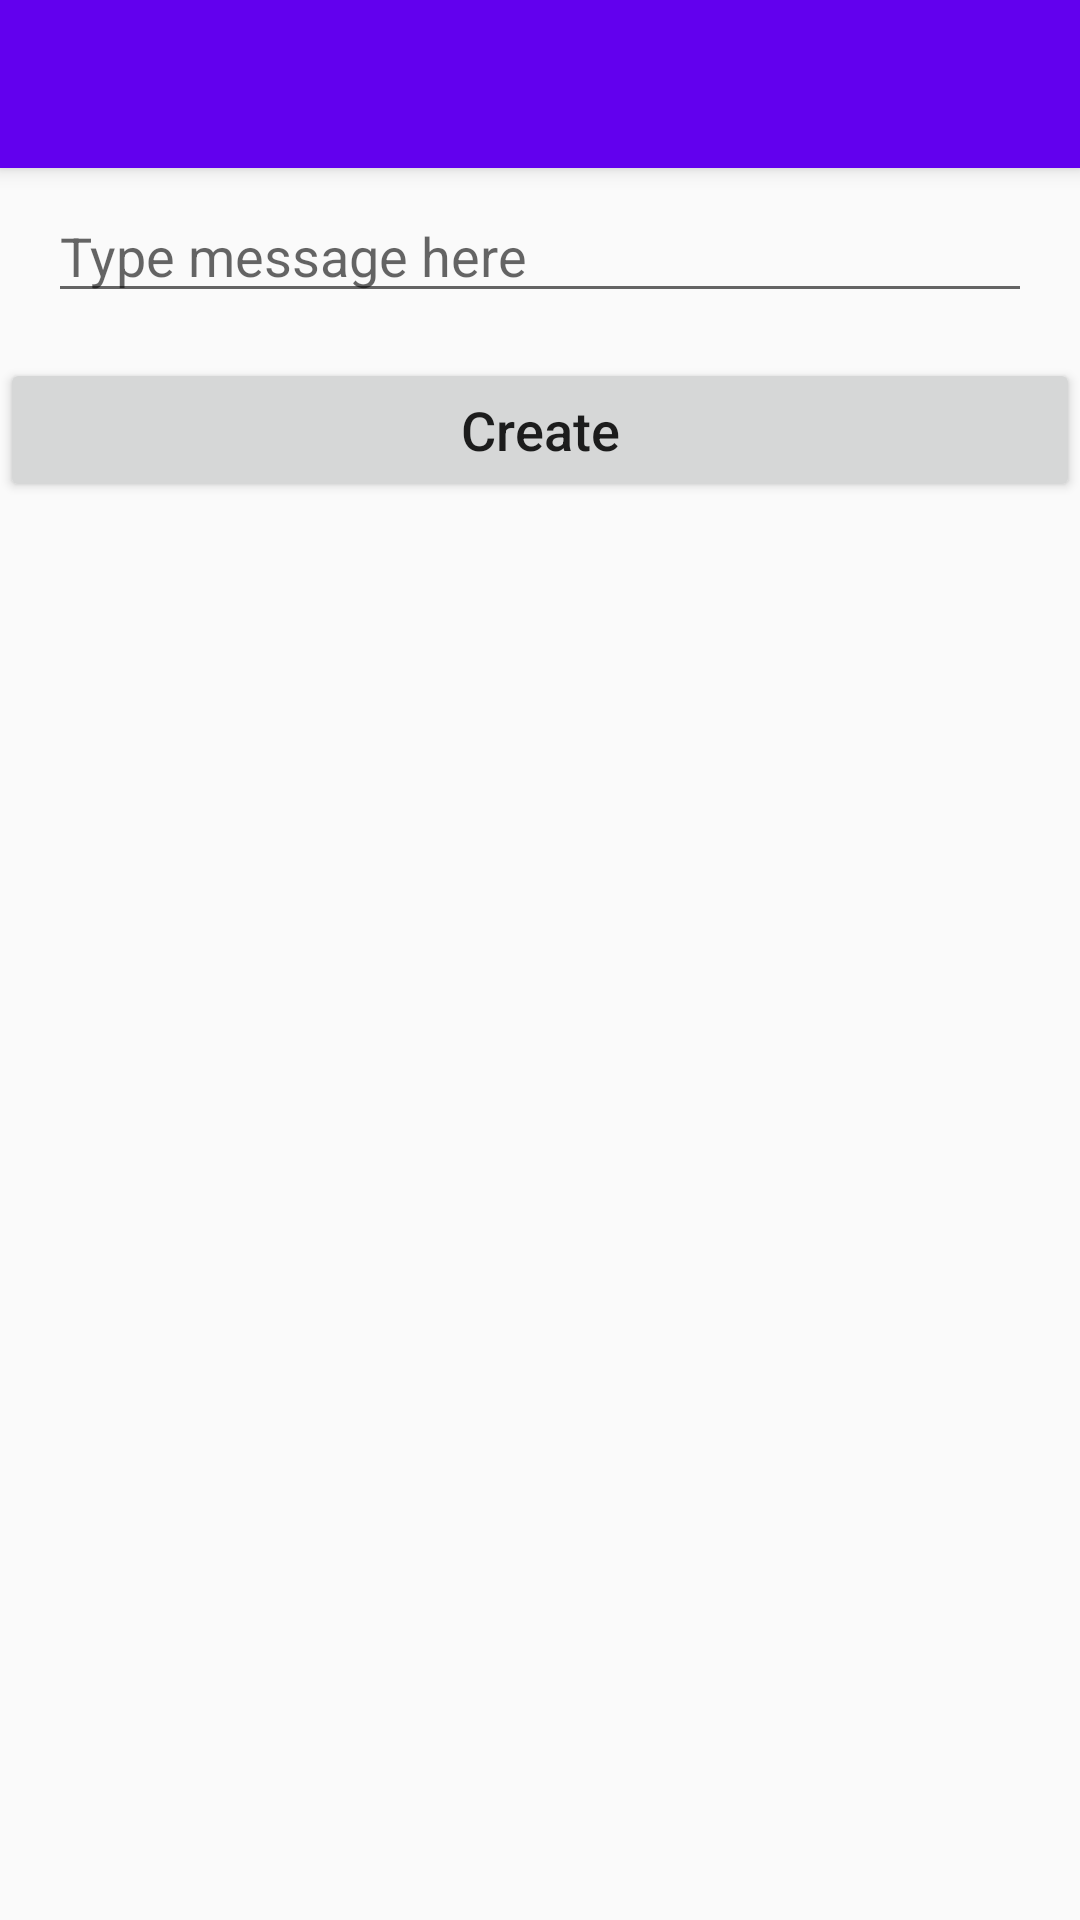

Here is an Android app screen rendered from its layout file. Give the layout XML and the strings, colors and styles it references.
<!-- AndroidManifest.xml: application theme AppTheme -->
<!-- res/layout/activity_time.xml -->
<?xml version="1.0" encoding="utf-8"?>
<android.support.design.widget.CoordinatorLayout xmlns:android="http://schemas.android.com/apk/res/android"
    xmlns:app="http://schemas.android.com/apk/res-auto"
    xmlns:tools="http://schemas.android.com/tools"
    android:layout_width="match_parent"
    android:layout_height="match_parent"
    android:fitsSystemWindows="true"
    tools:context="timerbench.com.timerbench.TimeDate">

    <android.support.design.widget.AppBarLayout
        android:layout_width="match_parent"
        android:layout_height="wrap_content"
        android:theme="@style/AppTheme.AppBarOverlay">

        <android.support.v7.widget.Toolbar
            android:id="@+id/toolbar"
            android:layout_width="match_parent"
            android:layout_height="?attr/actionBarSize"
            android:background="?attr/colorPrimary"
            app:popupTheme="@style/AppTheme.PopupOverlay" />

    </android.support.design.widget.AppBarLayout>

    <include layout="@layout/content_time" />

</android.support.design.widget.CoordinatorLayout>
<!-- res/layout/content_time.xml (included above) -->
<?xml version="1.0" encoding="utf-8"?>
<LinearLayout xmlns:android="http://schemas.android.com/apk/res/android"
    android:orientation="vertical" android:layout_width="match_parent"
    android:layout_height="match_parent">
    <ScrollView
        android:layout_width="match_parent"
        android:layout_height="wrap_content"
        android:paddingTop="15dp"
        android:id="@+id/scrollView">

        <LinearLayout
            android:orientation="vertical"
            android:layout_width="match_parent"
            android:layout_height="wrap_content">

            <timerbench.com.timerbench.custom.CustomDatePicker
                android:layout_width="wrap_content"
                android:layout_height="wrap_content"
                android:id="@+id/datePicker" />

            <timerbench.com.timerbench.custom.CustomTimePicker
                android:layout_width="wrap_content"
                android:layout_height="wrap_content"
                android:id="@+id/timePicker" />

            <EditText
                android:layout_width="match_parent"
                android:layout_height="wrap_content"
                android:layout_marginTop="10dp"
                android:layout_marginLeft="16dp"
                android:layout_marginRight="16dp"
                android:textColor="#000"
                android:hint="Type message here"
                android:textAppearance="?android:attr/textAppearanceMedium"
                android:id="@+id/textViewMessage"
                android:textSize="18sp" />

            <Button
                android:layout_width="match_parent"
                android:layout_height="wrap_content"
                android:layout_marginTop="15dp"
                android:textAllCaps="false"
                android:textSize="18sp"
                android:text="Create"
                android:id="@+id/createButton"
                android:onClick="onCreateClick"

                />
        </LinearLayout>
    </ScrollView>
</LinearLayout>
<!-- resources referenced by this layout -->
<resources>
  <style name="AppTheme.AppBarOverlay" parent="ThemeOverlay.AppCompat.Dark.ActionBar" />
  <style name="AppTheme.PopupOverlay" parent="ThemeOverlay.AppCompat.Light" />
  <style name="AppTheme" parent="Theme.AppCompat.Light.NoActionBar">
          
          <item name="colorPrimary">@color/colorPrimary</item>
          <item name="colorPrimaryDark">@color/colorPrimaryDark</item>
          <item name="colorAccent">@color/colorAccent</item>
      </style>
  <!-- not gathered from this repository: default colours our renderer supplied (Android Studio template values) -->
  <color name="colorPrimary">#FF6200EE</color>
  <color name="colorPrimaryDark">#FF3700B3</color>
  <color name="colorAccent">#FF03DAC5</color>
</resources>
